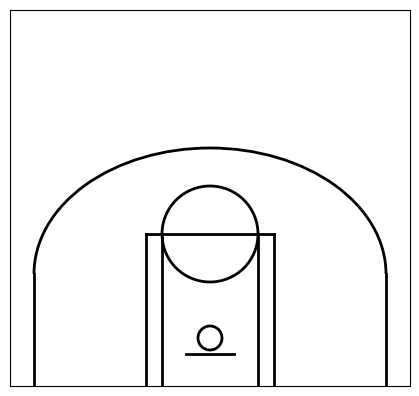

The matplotlib source for this figure:
import matplotlib.pyplot as plt
import matplotlib as mpl

def createCourt(court, color):
    # Drawing of court from https://github.com/venkatesannaveen/medium-articles/blob/master/nba_shotchart.ipynb

    # 3-point end lines
    court.plot([-220, -220], [0, 140], linewidth=2, color="black")
    court.plot([220, 220], [0, 140], linewidth=2, color="black")
    
    # 3-point arc
    court.add_artist(mpl.patches.Arc((0, 140), 440, 315, theta1=0, theta2=180, facecolor='none', edgecolor=color, lw=2))

    # Lane and Key
    court.plot([-80, -80], [0, 190], linewidth=2, color=color)
    court.plot([80, 80], [0, 190], linewidth=2, color=color)
    court.plot([-60, -60], [0, 190], linewidth=2, color=color)
    court.plot([60, 60], [0, 190], linewidth=2, color=color)
    court.plot([-80, 80], [190, 190], linewidth=2, color=color)
    court.add_artist(mpl.patches.Circle((0, 190), 60, facecolor='none', edgecolor=color, lw=2))

    # Rim
    court.add_artist(mpl.patches.Circle((0, 60), 15, facecolor='none', edgecolor=color, lw=2))
    
    # Backboard
    court.plot([-30, 30], [40, 40], linewidth=2, color=color)
    
    # Remove ticks
    court.set_xticks([])
    court.set_yticks([])
    
    # Set axis limits
    court.set_xlim(-250, 250)
    court.set_ylim(0, 470)
  

fig = plt.figure(figsize=(4, 3.76))
court = fig.add_axes([0, 0, 1, 1])
createCourt(court, "black")
plt.show()